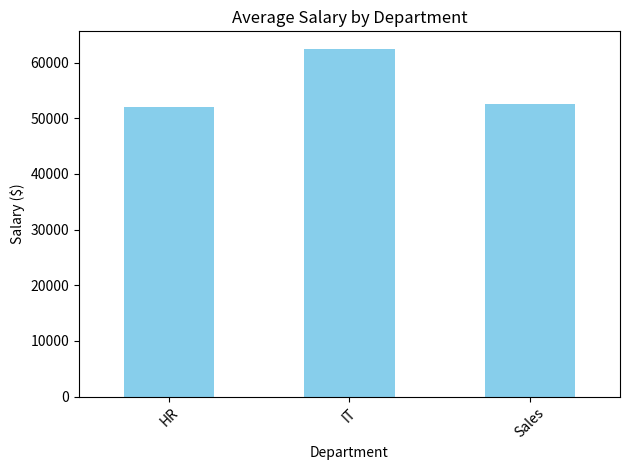

Generate this figure with matplotlib:
import pandas as pd
import numpy as np
import matplotlib.pyplot as plt

print('Libraries imported successfully!')

# Create sample data
data = {
    'Name': ['Alice', 'Bob', 'Charlie', 'Diana', 'Eve'],
    'Age': [25, 30, 35, 28, 32],
    'Department': ['Sales', 'IT', 'Sales', 'HR', 'IT'],
    'Salary': [50000, 60000, 55000, 52000, 65000]
}

df = pd.DataFrame(data)
df

# Basic information
print('Shape:', df.shape)
print('\nSummary statistics:')
df.describe()

# Filter IT department
it_dept = df[df['Department'] == 'IT']
it_dept

# Average salary by department
dept_avg = df.groupby('Department')['Salary'].mean()
dept_avg

# Bar chart
dept_avg.plot(kind='bar', color='skyblue')
plt.title('Average Salary by Department')
plt.ylabel('Salary ($)')
plt.xticks(rotation=45)
plt.tight_layout()
plt.show()